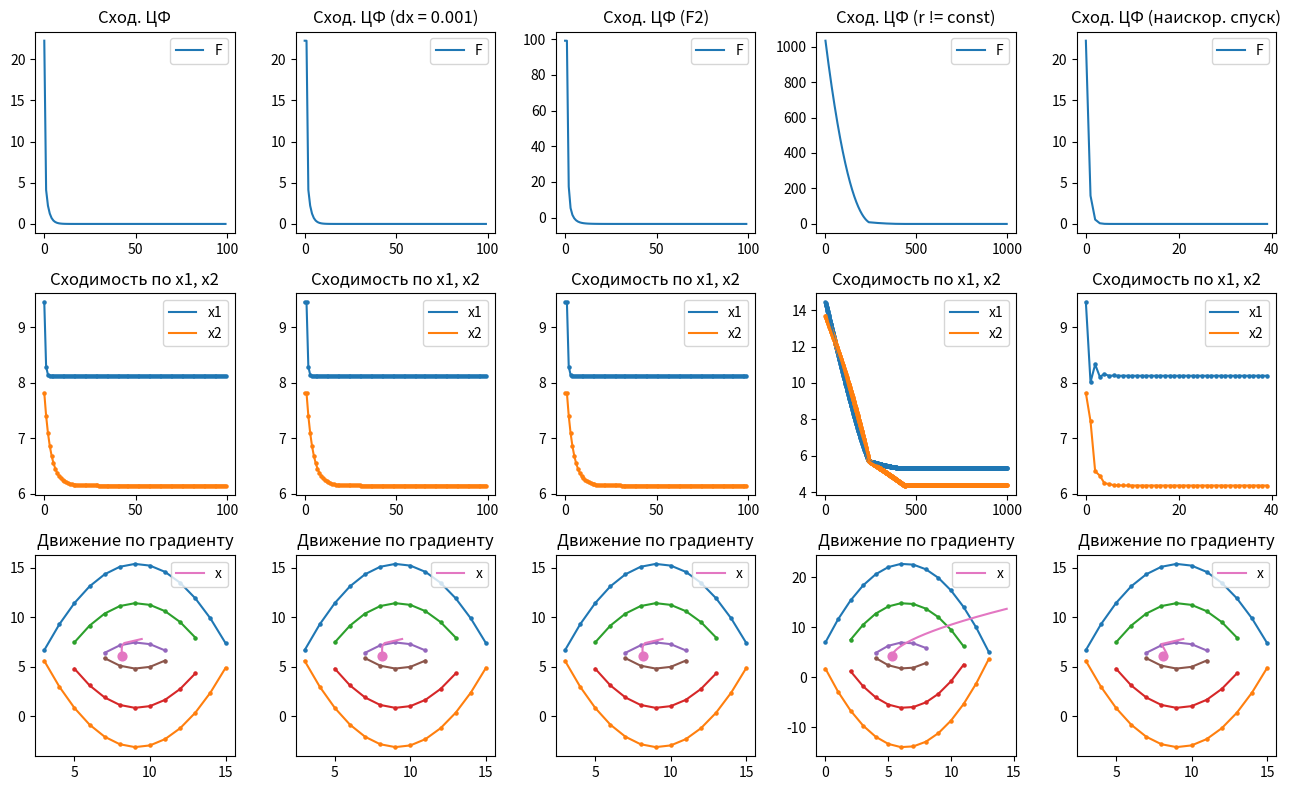

The matplotlib source for this figure:
import matplotlib.pyplot as plt
import numpy as np
import copy
import math

variant = 5
np.random.seed(variant)

class Plot:
    def __init__(self, steps):
        self.steps = steps
        self.steps_f = 20
        self.c = []
        self.a = []
        self.x_first = []
        self.r_const = 0.05
        self.dx_const = 0.001
        self.x1 = np.zeros(self.steps)
        self.x2 = np.zeros(self.steps)
        self.df_x1 = np.zeros(self.steps)
        self.df_x2 = np.zeros(self.steps)
        self.r = np.zeros(self.steps)
        self.f = np.zeros(self.steps)
        self.df = np.zeros(self.steps)
        self.dx = np.zeros(self.steps)
        self.f_350_plus = np.zeros(self.steps_f)
        self.f_350_minus = np.zeros(self.steps_f)
        self.f_200_plus = np.zeros(self.steps_f)
        self.f_200_minus = np.zeros(self.steps_f)
        self.f_50_plus = np.zeros(self.steps_f)
        self.f_50_minus = np.zeros(self.steps_f)
        #   Лист 4
        self.f_range = 10
        self.k_fract = 7
        #   Лист 5
        self.b1 = np.zeros(self.steps)
        self.b2 = np.zeros(self.steps)

        for _ in range(0, 6):
            self.c.append(np.random.uniform(0.5, 10))
        for _ in range(0, 2):
            self.a.append(np.random.uniform(2, 10))
        for _ in range(0, 2):
            self.x_first.append(np.random.uniform(5, 20))

    #   Лист 1
    def solve_list_1(self):
        for i in range(0, self.steps):
            self.r[i] = self.r_const
            self.x1[i] = (
                self.x_first[0]
                if i == 0
                else self.x1[i - 1] - self.r[i] * self.df_x1[i - 1]
            )
            self.x2[i] = (
                self.x_first[1]
                if i == 0
                else self.x2[i - 1] - self.r[i] * self.df_x2[i - 1]
            )
            self.df_x1[i] = self.c[1] * 2 * self.x1[i] - 2 * self.c[1] * self.a[0]
            self.df_x2[i] = self.c[2] * 2 * self.x2[i] - 2 * self.c[2] * self.a[1]
            self.f[i] = self.c[1] * math.pow((self.x1[i] - self.a[0]), 2) + self.c[
                2
            ] * math.pow((self.x2[i] - self.a[1]), 2)
            self.df[i] = 0 if i == 0 else abs(self.f[i] - self.f[i - 1])
            self.dx[i] = (
                0
                if i == 0
                else math.sqrt(
                    math.pow(self.x1[i] - self.x1[i - 1], 2)
                    + math.pow(self.x2[i] - self.x2[i - 1], 2)
                )
            )

    #   Лист 2
    def solve_list_2(self):
        for i in range(0, self.steps):
            self.r[i] = self.r_const
            self.x1[i] = (
                self.x_first[0]
                if i == 0
                else self.x1[i - 1] - self.r[i] * self.df_x1[i - 1]
            )
            self.x2[i] = (
                self.x_first[1]
                if i == 0
                else self.x2[i - 1] - self.r[i] * self.df_x2[i - 1]
            )
            if i > 0:
                self.df_x1[i] = (
                    (
                        self.c[1] * math.pow(self.x1[i] + self.dx_const - self.a[0], 2)
                        + self.c[2] * math.pow(self.x2[i] - self.a[1], 2)
                    )
                    - (
                        self.c[1] * math.pow(self.x1[i] - self.a[0], 2)
                        + self.c[2] * math.pow(self.x2[i] - self.a[1], 2)
                    )
                ) / self.dx_const
                self.df_x2[i] = (
                    (
                        self.c[1] * math.pow(self.x1[i] - self.a[0], 2)
                        + self.c[2]
                        * math.pow(self.x2[i] + self.dx_const - self.a[1], 2)
                    )
                    - (
                        self.c[1] * math.pow(self.x1[i] - self.a[0], 2)
                        + self.c[2] * math.pow(self.x2[i] - self.a[1], 2)
                    )
                ) / self.dx_const
            else:
                self.df_x1[i] = 0
                self.df_x2[i] = 0
            self.f[i] = self.c[1] * math.pow((self.x1[i] - self.a[0]), 2) + self.c[
                2
            ] * math.pow((self.x2[i] - self.a[1]), 2)
            self.df[i] = 0 if i == 0 else abs(self.f[i] - self.f[i - 1])
            self.dx[i] = (
                0
                if i == 0
                else math.sqrt(
                    math.pow(self.x1[i] - self.x1[i - 1], 2)
                    + math.pow(self.x2[i] - self.x2[i - 1], 2)
                )
            )

    #   Лист 3
    def solve_list_3(self):
        for i in range(0, self.steps):
            self.r[i] = self.r_const
            self.x1[i] = (
                self.x_first[0]
                if i == 0
                else self.x1[i - 1] - self.r[i] * self.df_x1[i - 1]
            )
            self.x2[i] = (
                self.x_first[1]
                if i == 0
                else self.x2[i - 1] - self.r[i] * self.df_x2[i - 1]
            )
            if i > 0:
                self.df_x1[i] = (
                    (
                        self.c[1] * math.pow(self.x1[i] + self.dx_const - self.a[0], 2)
                        + self.c[2] * math.pow(self.x2[i] - self.a[1], 2)
                    )
                    - (
                        self.c[1] * math.pow(self.x1[i] - self.a[0], 2)
                        + self.c[2] * math.pow(self.x2[i] - self.a[1], 2)
                    )
                ) / self.dx_const
                self.df_x2[i] = (
                    (
                        self.c[1] * math.pow(self.x1[i] - self.a[0], 2)
                        + self.c[2]
                        * math.pow(self.x2[i] + self.dx_const - self.a[1], 2)
                    )
                    - (
                        self.c[1] * math.pow(self.x1[i] - self.a[0], 2)
                        + self.c[2] * math.pow(self.x2[i] - self.a[1], 2)
                    )
                ) / self.dx_const
            else:
                self.df_x1[i] = 0
                self.df_x2[i] = 0
            self.f[i] = (
                (self.c[0])
                + (self.c[1] * (self.x1[i] - self.a[0]))
                + (self.c[2] * (self.x2[i] - self.a[1]))
                + (self.c[3] * math.pow(self.x1[i] - self.a[0], 2))
                + (self.c[4] * (self.x1[i] - self.a[0]) * self.x2[i] - self.a[1])
                + (self.c[5] * math.pow(self.x2[i] - self.a[1], 2))
            )
            self.df[i] = 0 if i == 0 else abs(self.f[i] - self.f[i - 1])
            self.dx[i] = (
                0
                if i == 0
                else math.sqrt(
                    math.pow(self.x1[i] - self.x1[i - 1], 2)
                    + math.pow(self.x2[i] - self.x2[i - 1], 2)
                )
            )

    #   Лист 4
    def solve_list_4(self):
        for i in range(0, self.steps):
            self.x1[i] = (
                self.x_first[0]
                if i == 0
                else self.x1[i - 1] - self.r[i - 1] * self.df_x1[i - 1]
            )
            self.x2[i] = (
                self.x_first[1]
                if i == 0
                else self.x2[i - 1] - self.r[i - 1] * self.df_x2[i - 1]
            )
            self.df_x1[i] = self.c[1] * 2 * self.x1[i] - 2 * self.c[1] * self.a[0]
            self.df_x2[i] = self.c[2] * 2 * self.x2[i] - 2 * self.c[2] * self.a[1]
            self.f[i] = self.c[1] * math.pow((self.x1[i] - self.a[0]), 2) + self.c[
                2
            ] * math.pow((self.x2[i] - self.a[1]), 2)
            self.r[i] = (self.r_const) / math.sqrt(
                math.pow(self.df_x1[i], 2) + math.pow(self.df_x2[i], 2)
            )
            if self.f[i] <= self.f_range:
                self.r[i] = self.r[i] / self.k_fract
            self.df[i] = 0 if i == 0 else abs(self.f[i] - self.f[i - 1])
            self.dx[i] = (
                0
                if i == 0
                else math.sqrt(
                    math.pow(self.x1[i] - self.x1[i - 1], 2)
                    + math.pow(self.x2[i] - self.x2[i - 1], 2)
                )
            )

    #   Лист 5
    def solve_list_5(self):
        for i in range(0, self.steps):
            self.x1[i] = (
                self.x_first[0]
                if i == 0
                else self.x1[i - 1] - self.r[i - 1] * self.df_x1[i - 1]
            )
            self.x2[i] = (
                self.x_first[1]
                if i == 0
                else self.x2[i - 1] - self.r[i - 1] * self.df_x2[i - 1]
            )
            self.b1[i] = math.pow(self.c[1], 2) * math.pow(self.x1[i] - self.a[0], 2)
            self.b2[i] = math.pow(self.c[2], 2) * math.pow(self.x2[i] - self.a[1], 2)
            self.df_x1[i] = self.c[1] * 2 * self.x1[i] - 2 * self.c[1] * self.a[0]
            self.df_x2[i] = self.c[2] * 2 * self.x2[i] - 2 * self.c[2] * self.a[1]
            self.f[i] = self.c[1] * math.pow((self.x1[i] - self.a[0]), 2) + self.c[
                2
            ] * math.pow((self.x2[i] - self.a[1]), 2)
            val_div = 2 * (self.b1[i] * self.c[1] + self.b2[i] * self.c[2])
            self.r[i] = (
                self.r[i - 1] if val_div == 0 else (self.b1[i] + self.b2[i]) / val_div
            )
            self.df[i] = 0 if i == 0 else abs(self.f[i] - self.f[i - 1])
            self.dx[i] = (
                0
                if i == 0
                else math.sqrt(
                    math.pow(self.x1[i] - self.x1[i - 1], 2)
                    + math.pow(self.x2[i] - self.x2[i - 1], 2)
                )
            )

    #   Движение по градиенту для каждого листа
    def results(self):
        for i in range(0, self.steps_f):
            sqrt_val = (
                1
                / math.pow(self.a[1], 2)
                * (350 - self.c[1] * math.pow(((i - 1) - self.a[0]), 2))
            )
            self.f_350_plus[i] = np.nan if sqrt_val < 0 else self.a[1] + sqrt_val
            self.f_350_minus[i] = np.nan if sqrt_val < 0 else self.a[1] - sqrt_val
            sqrt_val = (
                1
                / math.pow(self.a[1], 2)
                * (200 - self.c[1] * math.pow(((i - 1) - self.a[0]), 2))
            )
            self.f_200_plus[i] = np.nan if sqrt_val < 0 else self.a[1] + sqrt_val
            self.f_200_minus[i] = np.nan if sqrt_val < 0 else self.a[1] - sqrt_val
            sqrt_val = (
                1
                / math.pow(self.a[1], 2)
                * (50 - self.c[1] * math.pow(((i - 1) - self.a[0]), 2))
            )
            self.f_50_plus[i] = np.nan if sqrt_val < 0 else self.a[1] + sqrt_val
            self.f_50_minus[i] = np.nan if sqrt_val < 0 else self.a[1] - sqrt_val


if __name__ == "__main__":
    figure, axis = plt.subplots(3, 5)
    figure.set_figheight(8)
    figure.set_figwidth(13)
    #   Список для хранения листов
    p = []
    p.append(Plot(100))
    p.append(copy.deepcopy(p[0]))
    p.append(copy.deepcopy(p[0]))
    p.append(Plot(1000))
    p.append(copy.deepcopy(p[0]))
    #   Решение каждого листа
    p[0].solve_list_1()
    p[1].solve_list_2()
    p[2].solve_list_3()
    p[3].solve_list_4()
    p[4].solve_list_5()
    p[4].steps = 40

    #   Для каждого листа
    for i in range(0, 5):
        #   Движение по градиенту для каждого графика
        p[i].results()
        #   Сходимость F
        axis[0, i].plot(np.arange(p[i].steps), p[i].f[: p[i].steps], label="F")
        axis[0, i].legend()
        #   Сходимость
        axis[1, i].scatter(np.arange(p[i].steps), p[i].x1[: p[i].steps], s=5)
        axis[1, i].scatter(np.arange(p[i].steps), p[i].x2[: p[i].steps], s=5)
        axis[1, i].plot(np.arange(p[i].steps), p[i].x1[: p[i].steps], label="x1")
        axis[1, i].plot(np.arange(p[i].steps), p[i].x2[: p[i].steps], label="x2")
        axis[1, i].set_title("Сходимость по x1, x2")
        axis[1, i].legend()
        #   Движение по градиенту
        axis[2, i].scatter(np.arange(p[i].steps_f), p[i].f_350_plus, s=5)
        axis[2, i].scatter(np.arange(p[i].steps_f), p[i].f_350_minus, s=5)
        axis[2, i].scatter(np.arange(p[i].steps_f), p[i].f_200_plus, s=5)
        axis[2, i].scatter(np.arange(p[i].steps_f), p[i].f_200_minus, s=5)
        axis[2, i].scatter(np.arange(p[i].steps_f), p[i].f_50_plus, s=5)
        axis[2, i].scatter(np.arange(p[i].steps_f), p[i].f_50_minus, s=5)
        axis[2, i].plot(np.arange(p[i].steps_f), p[i].f_350_plus)
        axis[2, i].plot(np.arange(p[i].steps_f), p[i].f_350_minus)
        axis[2, i].plot(np.arange(p[i].steps_f), p[i].f_200_plus)
        axis[2, i].plot(np.arange(p[i].steps_f), p[i].f_200_minus)
        axis[2, i].plot(np.arange(p[i].steps_f), p[i].f_50_plus)
        axis[2, i].plot(np.arange(p[i].steps_f), p[i].f_50_minus)
        axis[2, i].plot(p[i].x1, p[i].x2, label="x")
        axis[2, i].scatter(p[i].x1[p[i].steps - 1], p[i].x2[p[i].steps - 1], s=40)
        axis[2, i].set_title("Движение по градиенту")
        axis[2, i].legend()
    #   Заголовки для сходимости ЦФ
    axis[0, 0].set_title("Сход. ЦФ")
    axis[0, 1].set_title("Сход. ЦФ (dx = 0.001)")
    axis[0, 2].set_title("Сход. ЦФ (F2)")
    axis[0, 3].set_title("Сход. ЦФ (r != const)")
    axis[0, 4].set_title("Сход. ЦФ (наискор. спуск)")
    plt.tight_layout()
    plt.show()